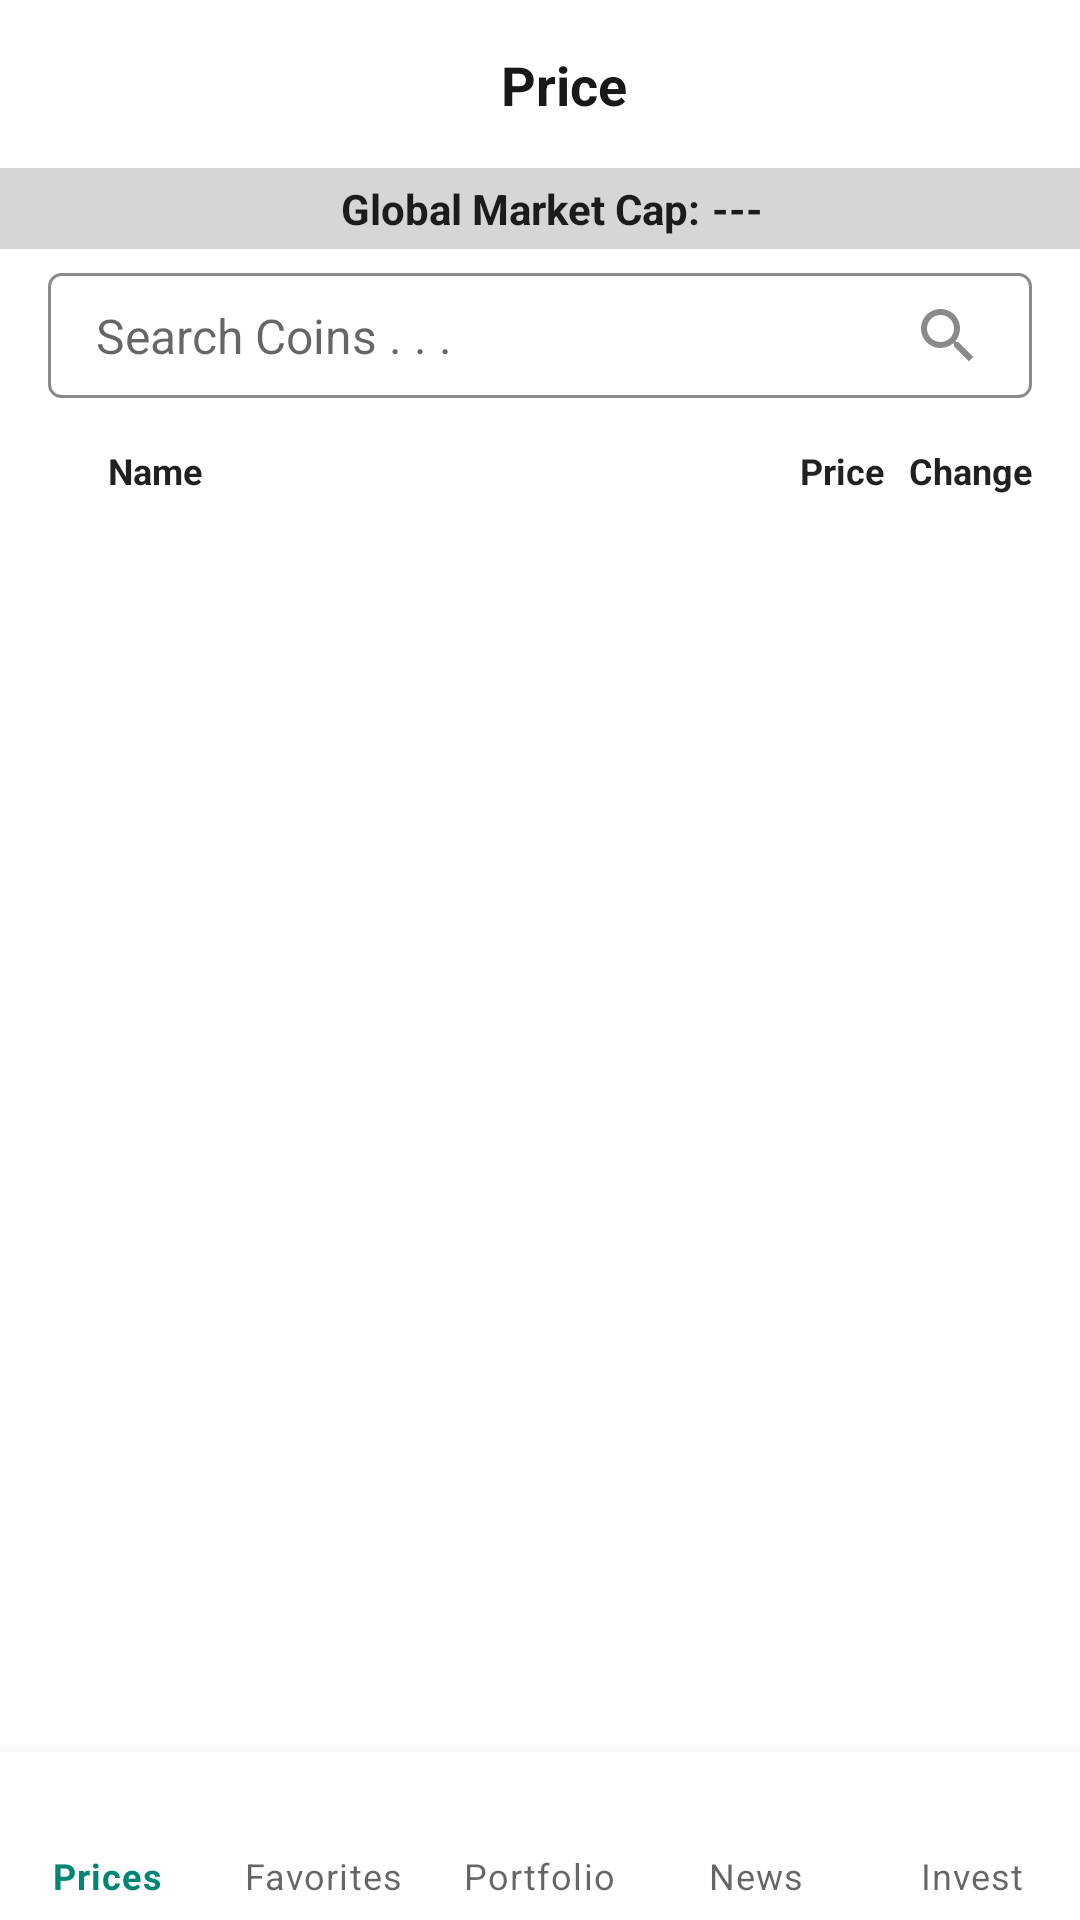

Layout XML and referenced resources for this Android screen:
<!-- AndroidManifest.xml: application theme AppTheme -->
<!-- res/layout/price_fragment.xml -->
<?xml version="1.0" encoding="utf-8"?>
<androidx.constraintlayout.widget.ConstraintLayout
    xmlns:android="http://schemas.android.com/apk/res/android"
    xmlns:app="http://schemas.android.com/apk/res-auto"
    xmlns:tools="http://schemas.android.com/tools"
    style="@style/PricesFragmentConstraintLayout"
    tools:context=".prices.view.PriceFragment"
    tools:ignore="UnknownId" >

    <include
        style="@style/IncludeCommonActionBar"
        layout="@layout/common_actionbar"
        app:layout_constraintEnd_toEndOf="parent"
        app:layout_constraintStart_toStartOf="parent"
        app:layout_constraintTop_toTopOf="parent" />

    <androidx.constraintlayout.widget.Guideline
        style="@style/GuidelineBeginOne"
        app:layout_constraintGuide_begin="@dimen/constraint_guideline_begin_one_pricesFragment" />

    <androidx.constraintlayout.widget.Guideline
        style="@style/GuidelineEndOne"
        app:layout_constraintGuide_end="@dimen/constraint_guideline_end_one_pricesFragment" />

    <androidx.constraintlayout.widget.ConstraintLayout
        style="@style/GlobalMarketCapConstraintLayout"
        app:layout_constraintEnd_toEndOf="parent"
        app:layout_constraintHorizontal_bias="0.0"
        app:layout_constraintStart_toStartOf="parent"
        app:layout_constraintTop_toBottomOf="@+id/includeCommonActionBar">

        <ImageView
            style="@style/ArrowDownGlobalMarketCapPricesFragment"
            app:layout_constraintBottom_toBottomOf="@+id/tv_global_market_cap_pricesFragment"
            app:layout_constraintEnd_toStartOf="@+id/tv_global_market_cap_pricesFragment"
            app:layout_constraintHorizontal_bias="0.5"
            app:layout_constraintHorizontal_chainStyle="packed"
            app:layout_constraintStart_toStartOf="parent"
            app:layout_constraintTop_toTopOf="@+id/tv_global_market_cap_pricesFragment"
            app:layout_constraintVertical_bias="0.0" />

        <TextView
            style="@style/GlobalMarketCapPricesFragment"
            app:layout_constraintBottom_toBottomOf="@+id/tv_volume_usd24hr_pricesFragment"
            app:layout_constraintEnd_toStartOf="@+id/tv_volume_usd24hr_pricesFragment"
            app:layout_constraintHorizontal_bias="0.5"
            app:layout_constraintStart_toEndOf="@+id/iv_arrow_down_global_market_cap_pricesFragment"
            app:layout_constraintTop_toTopOf="@+id/tv_volume_usd24hr_pricesFragment"
            app:layout_constraintVertical_bias="1.0" />

        <TextView
            style="@style/VolumeUSD24hrPricesFragment"
            app:layout_constraintBottom_toBottomOf="parent"
            app:layout_constraintEnd_toEndOf="parent"
            app:layout_constraintHorizontal_bias="0.5"
            app:layout_constraintStart_toEndOf="@+id/tv_global_market_cap_pricesFragment"
            app:layout_constraintTop_toTopOf="parent" />

    </androidx.constraintlayout.widget.ConstraintLayout>

    <androidx.constraintlayout.widget.ConstraintLayout
        android:id="@+id/cl_search_priceFragment"
        android:layout_width="0dp"
        android:layout_height="wrap_content"
        android:layout_marginTop="@dimen/search_margin_top_constraint_layout_pricesFragment"
        android:background="@drawable/common_search_option_background"
        app:layout_constraintEnd_toStartOf="@+id/guidelineEndOne"
        app:layout_constraintStart_toStartOf="@+id/guidelineBeginOne"
        app:layout_constraintTop_toBottomOf="@+id/cl_global_market_cap_priceFragment">

        <EditText
            style="@style/EditTextSearchCoinsPricesFragment"
            app:layout_constraintBottom_toBottomOf="parent"
            app:layout_constraintEnd_toStartOf="@+id/iv_search_icon_pricesFragment"
            app:layout_constraintStart_toStartOf="parent"
            app:layout_constraintTop_toTopOf="parent" />

        <ImageView
            style="@style/SearchIconPricesFragment"
            app:layout_constraintBottom_toBottomOf="@+id/et_search_coins_pricesFragment"
            app:layout_constraintEnd_toEndOf="parent"
            app:layout_constraintTop_toTopOf="@+id/et_search_coins_pricesFragment"
            app:srcCompat="@drawable/ic_search_black" />

    </androidx.constraintlayout.widget.ConstraintLayout>

    <TextView
        style="@style/NameTitleFragment"
        app:layout_constraintStart_toStartOf="@+id/guidelineBeginTwo"
        app:layout_constraintTop_toBottomOf="@+id/cl_search_priceFragment" />

    <TextView
        style="@style/PriceTitlePricesFragment"
        app:layout_constraintBottom_toBottomOf="@+id/tv_name_recyclerViewItemPricesFragment"
        app:layout_constraintEnd_toStartOf="@+id/guidelineEndTwo"
        app:layout_constraintTop_toTopOf="@+id/tv_name_recyclerViewItemPricesFragment" />

    <TextView
        style="@style/ChangeTitlePricesFragment"
        app:layout_constraintBottom_toBottomOf="@+id/tv_price_title_pricesFragment"
        app:layout_constraintEnd_toEndOf="parent"
        app:layout_constraintTop_toTopOf="@+id/tv_price_title_pricesFragment" />

    <androidx.recyclerview.widget.RecyclerView
        style="@style/RecyclerViewSssetsPricesFragment"
        app:layout_constraintBottom_toTopOf="@+id/bnv_options_pricesFragment"
        app:layout_constraintEnd_toStartOf="@+id/guidelineEndOne"
        app:layout_constraintStart_toStartOf="@+id/guidelineBeginOne"
        app:layout_constraintTop_toBottomOf="@+id/tv_name_recyclerViewItemPricesFragment"
        tools:listitem="@layout/price_fragment_recycler_view_item" />

    <com.google.android.material.bottomnavigation.BottomNavigationView
        style="@style/BottomNavigationViewPptionsPricesFragment"
        app:labelVisibilityMode="labeled"
        app:layout_constraintBottom_toBottomOf="parent"
        app:layout_constraintEnd_toEndOf="parent"
        app:layout_constraintStart_toStartOf="parent"
        app:menu="@menu/bottom_navigation_menu_items" />

    <androidx.constraintlayout.widget.Guideline
        style="@style/GuidelineBeginTwo"
        android:orientation="vertical"
        app:layout_constraintGuide_percent="@dimen/constraint_guideline_end_two_pricesFragment" />

    <androidx.constraintlayout.widget.Guideline
        style="@style/GuidelineEndTwo"
        android:orientation="vertical"
        app:layout_constraintGuide_percent="@dimen/constraint_guideline_begin_two_pricesFragment" />

</androidx.constraintlayout.widget.ConstraintLayout>
<!-- res/layout/common_actionbar.xml (included above) -->
<androidx.constraintlayout.widget.ConstraintLayout
xmlns:android="http://schemas.android.com/apk/res/android"
xmlns:app="http://schemas.android.com/apk/res-auto"
xmlns:tools="http://schemas.android.com/tools"
style="@style/CommonActionBarConstraintLayout" tools:ignore="UnknownId" >

<ImageView
    style="@style/MenuIconCommonActionBar"
    app:layout_constraintBottom_toBottomOf="parent"
    app:layout_constraintStart_toStartOf="parent"
    app:layout_constraintTop_toTopOf="parent" />

<TextView
    style="@style/TitleCommonActionBar"
    app:layout_constraintBottom_toBottomOf="parent"
    app:layout_constraintEnd_toEndOf="parent"
    app:layout_constraintStart_toStartOf="@+id/iv_menu_icon_commonActionBar"
    app:layout_constraintTop_toTopOf="parent" />

</androidx.constraintlayout.widget.ConstraintLayout>
<!-- res/layout/price_fragment_recycler_view_item.xml (included above) -->
<?xml version="1.0" encoding="utf-8"?>
<androidx.constraintlayout.widget.ConstraintLayout
    xmlns:android="http://schemas.android.com/apk/res/android"
    xmlns:app="http://schemas.android.com/apk/res-auto"
    xmlns:tools="http://schemas.android.com/tools"
    style="@style/RecyclerViewItemPricesFragmentConstraintLayout" tools:ignore="UnknownId" >

    <View
        style="@style/HorizontalLineViewPricesFragmentRecyclerViewItem"
        app:layout_constraintEnd_toEndOf="parent"
        app:layout_constraintStart_toStartOf="parent"
        app:layout_constraintTop_toTopOf="parent" />

    <TextView
        style="@style/SymbolRecyclerViewItemPricesFragment"
        app:layout_constraintBottom_toBottomOf="@+id/tv_sl_no_pricesFragment"
        app:layout_constraintStart_toStartOf="@+id/guidelineBeginPricesFragmentRecyclerViewItem"
        app:layout_constraintTop_toTopOf="@+id/tv_sl_no_pricesFragment" />

    <TextView
        style="@style/SLNoRecyclerViewItemPricesFragment"
        app:layout_constraintBottom_toBottomOf="parent"
        app:layout_constraintStart_toStartOf="parent"
        app:layout_constraintTop_toBottomOf="@+id/horizontal_line_view_pricesFragmentRecyclerViewItem" />

    <TextView
        style="@style/NameRecyclerViewItemPricesFragment"
        app:layout_constraintBottom_toBottomOf="@+id/tv_symbol_pricesFragment"
        app:layout_constraintStart_toEndOf="@+id/tv_symbol_pricesFragment"
        app:layout_constraintTop_toTopOf="@+id/tv_symbol_pricesFragment" />

    <TextView
        style="@style/PriceUSDRecyclerViewItemPricesFragment"
        app:layout_constraintBottom_toBottomOf="@+id/tv_change_percent24hr_pricesFragment"
        app:layout_constraintEnd_toStartOf="@+id/guidelineEndPricesFragmentRecyclerViewItem"
        app:layout_constraintTop_toTopOf="@+id/tv_change_percent24hr_pricesFragment" />

    <TextView
        style="@style/ChangePercent24hrRecyclerViewItemPricesFragment"
        app:layout_constraintBottom_toBottomOf="parent"
        app:layout_constraintEnd_toEndOf="parent"
        app:layout_constraintTop_toBottomOf="@+id/horizontal_line_view_pricesFragmentRecyclerViewItem" />

    <androidx.constraintlayout.widget.Guideline
        android:id="@+id/guidelineBeginPricesFragmentRecyclerViewItem"
        android:layout_width="wrap_content"
        android:layout_height="wrap_content"
        android:orientation="vertical"
        app:layout_constraintGuide_percent="@dimen/constraint_guideline_begin_pricesFragmentRecyclerViewItem" />

    <androidx.constraintlayout.widget.Guideline
        android:id="@+id/guidelineEndPricesFragmentRecyclerViewItem"
        android:layout_width="wrap_content"
        android:layout_height="wrap_content"
        android:orientation="vertical"
        app:layout_constraintGuide_percent="@dimen/constraint_guideline_end_pricesFragmentRecyclerViewItem" />

</androidx.constraintlayout.widget.ConstraintLayout>
<!-- resources referenced by this layout -->
<resources>
  <dimen name="constraint_guideline_begin_one_pricesFragment">18dp</dimen>
  <dimen name="constraint_guideline_begin_pricesFragmentRecyclerViewItem">0.068</dimen>
  <dimen name="constraint_guideline_begin_two_pricesFragment">0.836</dimen>
  <dimen name="constraint_guideline_end_one_pricesFragment">18dp</dimen>
  <dimen name="constraint_guideline_end_pricesFragmentRecyclerViewItem">0.86374694</dimen>
  <dimen name="constraint_guideline_end_two_pricesFragment">0.1</dimen>
  <dimen name="search_margin_top_constraint_layout_pricesFragment">10dp</dimen>
  <color name="colorGrayLight">#8A8A8A</color>
  <dimen name="arrow_down_margin_start_image_view_pricesFragment">18dp</dimen>
  <dimen name="arrow_down_margin_end_image_view_pricesFragment">10dp</dimen>
  <string name="arrow_down_icon">arrow Down Icon</string>
  <dimen name="name_price_change_size_text_view_pricesFragmentRecyclerItemView">14sp</dimen>
  <dimen name="name_price_change_margin_top_text_view_pricesFragmentRecyclerItemView">26dp</dimen>
  <dimen name="name_price_change_margin_bottom_text_view_pricesFragmentRecyclerItemView">25dp</dimen>
  <string name="empty">---</string>
  <color name="colorBlack">#181818</color>
  <dimen name="name_price_change_title_margin_end_text_view_pricesFragment">18dp</dimen>
  <string name="change">Change</string>
  <dimen name="name_price_change_title_size_text_view_pricesFragment">14sp</dimen>
  <dimen name="search_margin_start_edit_text_pricesFragment">18dp</dimen>
  <dimen name="search_margin_end_edit_text_pricesFragment">18dp</dimen>
  <color name="colorTransparent">#00FFFFFF</color>
  <string name="search_coins">Search Coins . . .</string>
  <dimen name="search_padding_top_edit_text_pricesFragment">12dp</dimen>
  <dimen name="search_padding_bottom_edit_text_pricesFragment">13dp</dimen>
  <dimen name="search_size_edit_text_pricesFragment">18sp</dimen>
  <color name="colorGrayLightTwo">#D6D6D6</color>
  <dimen name="text_global_market_cap_margin_end_text_view_pricesFragment">6dp</dimen>
  <string name="global_market_cap">Global Market Cap:</string>
  <dimen name="text_global_market_cap_size_text_view_pricesFragment">16sp</dimen>
  <dimen name="horizontal_line_height_view_pricesFragmentRecyclerItemView">1dp</dimen>
  <dimen name="icon_margin_start_image_view_commonActionBar">18dp</dimen>
  <string name="menu_icon">Menu_Icon</string>
  <dimen name="name_price_change_margin_start_text_view_pricesFragmentRecyclerItemView">10dp</dimen>
  <dimen name="name_price_change_title_margin_top_text_view_pricesFragment">18dp</dimen>
  <string name="name">Name</string>
  <string name="price">Price</string>
  <dimen name="name_price_change_margin_end_text_view_pricesFragment">4dp</dimen>
  <dimen name="assets_margin_top_recycler_view_pricesFragment">10dp</dimen>
  <dimen name="sl_no_size_text_view_pricesFragmentRecyclerItemView">14sp</dimen>
  <dimen name="sl_no_margin_top_text_view_pricesFragmentRecyclerItemView">26dp</dimen>
  <dimen name="sl_no_margin_bottom_text_view_pricesFragmentRecyclerItemView">25dp</dimen>
  <dimen name="search_icon_margin_end_image_view_pricesFragment">18dp</dimen>
  <string name="search_icon">search_icon</string>
  <dimen name="symbol_width_text_view_pricesFragmentRecyclerItemView">42dp</dimen>
  <dimen name="symbol_height_text_view_pricesFragmentRecyclerItemView">42dp</dimen>
  <dimen name="symbol_size_text_view_pricesFragmentRecyclerItemView">12sp</dimen>
  <dimen name="title_size_text_view_commonActionBar">20sp</dimen>
  <dimen name="text_volume_usd42hr_margin_top_text_view_pricesFragment">6dp</dimen>
  <dimen name="text_volume_usd42hr_margin_bottom_text_view_pricesFragment">6dp</dimen>
  <dimen name="text_volume_usd42hr_margin_end_text_view_pricesFragment">18dp</dimen>
  <dimen name="text_volume_usd42hr_size_text_view_pricesFragment">16sp</dimen>
  <color name="colorPrimary">#008577</color>
  <color name="colorPrimaryDark">#00574B</color>
  <color name="colorAccent">#D81B60</color>
</resources>
